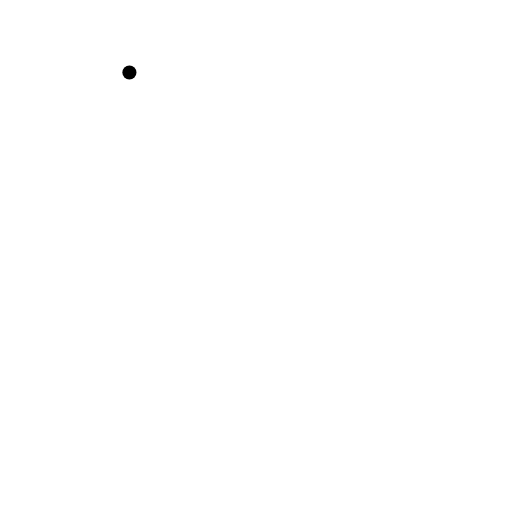
t = 0.00 s
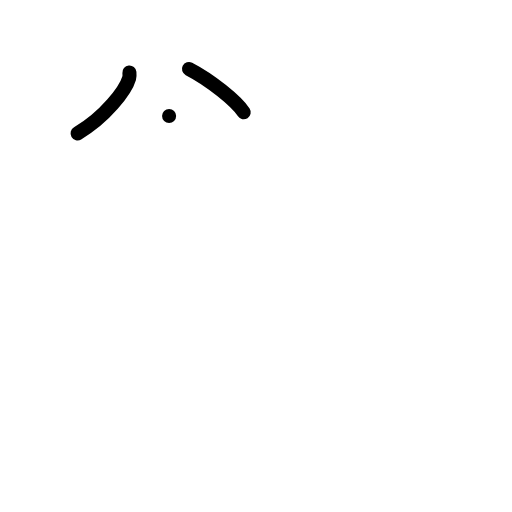
t = 2.00 s
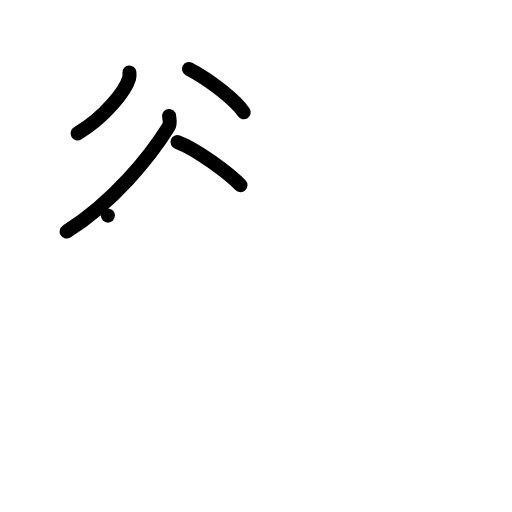
t = 4.00 s
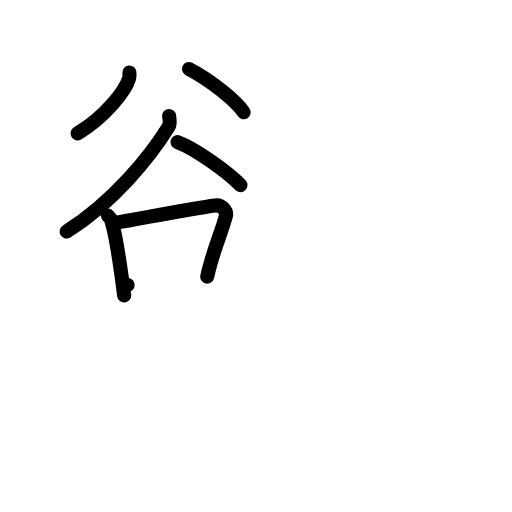
t = 6.00 s
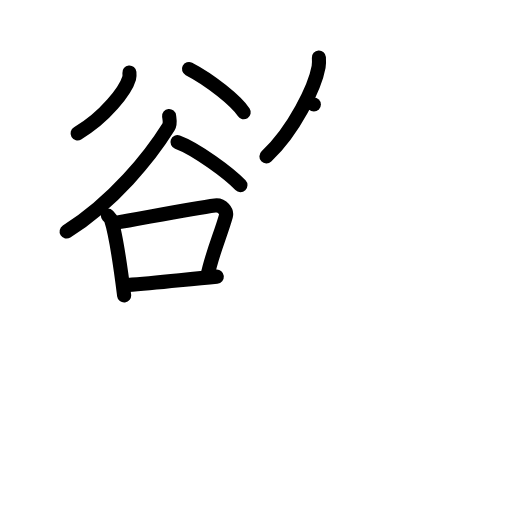
t = 8.00 s
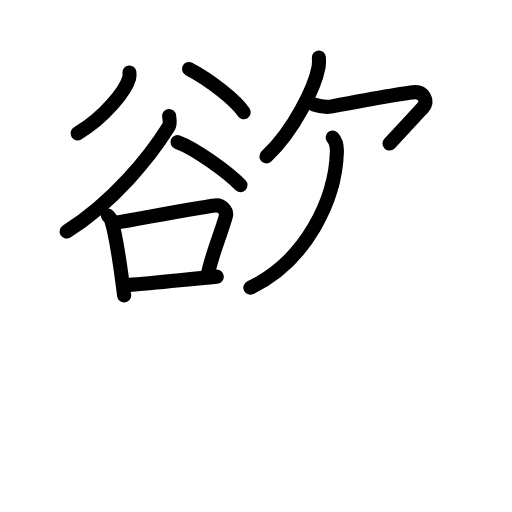
t = 10.00 s

The animated SVG that drew these frames (rendered in a browser with its animation timeline set to each time). Animation: 41 SMIL elements (animate=41); frames cover the first 10.00 s.

<?xml version="1.0" encoding="UTF-8"?>
<!--
AniKanjiVG is licensed by CC-BY-SA Paul C. Sommerhoff (https://bitbucket.org/sommerhoff/anikanjivg).
AniKanjiVG uses KanjiVG which is licensed by CC-BY-SA Ulrich Apel (http://kanjivg.tagaini.net).
See also http://creativecommons.org/licenses/by-sa/3.0/
-->
<svg xmlns:kvg='http://kanjivg.tagaini.net' xmlns='http://www.w3.org/2000/svg' width='109' height='109' viewBox='0 0 109 109' style='fill:none;stroke:#000000;stroke-width:3;stroke-linecap:round;stroke-linejoin:round;' id="kvg:kanji_0617e"><g id="kvg:0617e" kvg:element="慾"><g id="kvg:0617e-g1" kvg:element="欲" kvg:position="top"><g id="kvg:0617e-g2" kvg:element="谷" kvg:position="left"><g id="kvg:0617e-g3" kvg:position="top"><path id="kvg:0617e-s1" kvg:type="㇒" d="M27.55,15.43c0.03,0.3,0.07,0.79-0.06,1.23c-0.75,2.58-5.06,8.25-10.97,11.73"><animate attributeName="d" begin="0.0s" dur="0.5s" from="M27.55,15.43C27.55,15.43,27.55,15.43,27.55,15.43" to="M27.55,15.43c0.03,0.3,0.07,0.79-0.06,1.23" />
<animate attributeName="d" begin="0.5s" dur="0.5s" from="M27.55,15.43c0.03,0.3,0.07,0.79-0.06,1.23c0,0,0,0,0,0,0" to="M27.55,15.43c0.03,0.3,0.07,0.79-0.06,1.23c-0.75,2.58-5.06,8.25-10.97,11.73" />
</path>
<path id="kvg:0617e-s2" kvg:type="㇔" d="M40.23,14.68c4.55,2.35,10.09,6.82,11.65,9.22"><animate attributeName="d" begin="1.0s" dur="1.0s" from="M40.23,14.68C40.23,14.68,40.23,14.68,40.23,14.68" to="M40.23,14.68c4.55,2.35,10.09,6.82,11.65,9.22" />
<animate attributeName="d" begin="0s" dur="1.0s" from="M-100,-100" to="M-100,-100" />
</path>
</g>
<g id="kvg:0617e-g4" kvg:position="bottom"><path id="kvg:0617e-s3" kvg:type="㇒" d="M36,24.69c0.06,0.58,0.33,1.6-0.12,2.33C31.93,33.38,24.15,43,14.18,49.29"><animate attributeName="d" begin="2.0s" dur="0.5s" from="M36,24.69C36,24.69,36,24.69,36,24.69" to="M36,24.69c0.06,0.58,0.33,1.6-0.12,2.33" />
<animate attributeName="d" begin="2.5s" dur="0.5s" from="M36,24.69c0.06,0.58,0.33,1.6-0.12,2.33c0,0,0,0,0,0,0" to="M36,24.69c0.06,0.58,0.33,1.6-0.12,2.33C31.93,33.38,24.15,43,14.18,49.29" />
<animate attributeName="d" begin="0s" dur="2.0s" from="M-100,-100" to="M-100,-100" />
</path>
<path id="kvg:0617e-s4" kvg:type="㇏" d="M37.78,30.25c3.99,1.46,11,6.65,13.41,9.17"><animate attributeName="d" begin="3.0s" dur="1.0s" from="M37.78,30.25C37.78,30.25,37.78,30.25,37.78,30.25" to="M37.78,30.25c3.99,1.46,11,6.65,13.41,9.17" />
<animate attributeName="d" begin="0s" dur="3.0s" from="M-100,-100" to="M-100,-100" />
</path>
<g id="kvg:0617e-g5" kvg:element="口"><path id="kvg:0617e-s5" kvg:type="㇑" d="M22.97,45.9c0.28,0.29,0.56,0.54,0.68,0.9c0.96,2.9,2.12,10.9,2.78,16.11"><animate attributeName="d" begin="4.0s" dur="0.5s" from="M22.97,45.9C22.97,45.9,22.97,45.9,22.97,45.9" to="M22.97,45.9c0.28,0.29,0.56,0.54,0.68,0.9" />
<animate attributeName="d" begin="4.5s" dur="0.5s" from="M22.97,45.9c0.28,0.29,0.56,0.54,0.68,0.9c0,0,0,0,0,0,0" to="M22.97,45.9c0.28,0.29,0.56,0.54,0.68,0.9c0.96,2.9,2.12,10.9,2.78,16.11" />
<animate attributeName="d" begin="0s" dur="4.0s" from="M-100,-100" to="M-100,-100" />
</path>
<path id="kvg:0617e-s6" kvg:type="㇕b" d="M24.27,47.51c7.6-1.34,16.86-3.18,21.51-3.76c1.59-0.2,2.56,1.33,2.32,2.19c-1.16,4.14-2.91,7.86-3.98,12.95"><animate attributeName="d" begin="5.0s" dur="0.3333333333333333s" from="M24.27,47.51C24.27,47.51,24.27,47.51,24.27,47.51" to="M24.27,47.51c7.6-1.34,16.86-3.18,21.51-3.76" />
<animate attributeName="d" begin="5.333333333333333s" dur="0.3333333333333333s" from="M24.27,47.51c7.6-1.34,16.86-3.18,21.51-3.76c0,0,0,0,0,0,0" to="M24.27,47.51c7.6-1.34,16.86-3.18,21.51-3.76c1.59-0.2,2.56,1.33,2.32,2.19" />
<animate attributeName="d" begin="5.666666666666667s" dur="0.3333333333333333s" from="M24.27,47.51c7.6-1.34,16.86-3.18,21.51-3.76c1.59-0.2,2.56,1.33,2.32,2.19c0,0,0,0,0,0,0" to="M24.27,47.51c7.6-1.34,16.86-3.18,21.51-3.76c1.59-0.2,2.56,1.33,2.32,2.19c-1.16,4.14-2.91,7.86-3.98,12.95" />
<animate attributeName="d" begin="0s" dur="5.0s" from="M-100,-100" to="M-100,-100" />
</path>
<path id="kvg:0617e-s7" kvg:type="㇐b" d="M27.18,60.66c6.12-0.4,11.96-1.15,18.98-1.77"><animate attributeName="d" begin="6.0s" dur="1.0s" from="M27.18,60.66C27.18,60.66,27.18,60.66,27.18,60.66" to="M27.18,60.66c6.12-0.4,11.96-1.15,18.98-1.77" />
<animate attributeName="d" begin="0s" dur="6.0s" from="M-100,-100" to="M-100,-100" />
</path>
</g>
</g>
</g>
<g id="kvg:0617e-g6" kvg:element="欠" kvg:position="right"><g id="kvg:0617e-g7" kvg:position="top"><path id="kvg:0617e-s8" kvg:type="㇒" d="M67.89,12.25c0.03,0.5,0.06,1.28-0.06,1.99c-0.76,4.2-5.13,13.41-11.11,19.05"><animate attributeName="d" begin="7.0s" dur="0.5s" from="M67.89,12.25C67.89,12.25,67.89,12.25,67.89,12.25" to="M67.89,12.25c0.03,0.5,0.06,1.28-0.06,1.99" />
<animate attributeName="d" begin="7.5s" dur="0.5s" from="M67.89,12.25c0.03,0.5,0.06,1.28-0.06,1.99c0,0,0,0,0,0,0" to="M67.89,12.25c0.03,0.5,0.06,1.28-0.06,1.99c-0.76,4.2-5.13,13.41-11.11,19.05" />
<animate attributeName="d" begin="0s" dur="7.0s" from="M-100,-100" to="M-100,-100" />
</path>
<path id="kvg:0617e-s9" kvg:type="㇖a" d="M66.82,22.25c0.82,0.26,2.36,0.67,3.59,0.44c1.5-0.28,16.63-3.07,18.06-3.07c1.43,0,2.98,1.73,1.55,3.29c-1.43,1.56-3.28,3.6-7.1,7.65"><animate attributeName="d" begin="8.0s" dur="0.25s" from="M66.82,22.25C66.82,22.25,66.82,22.25,66.82,22.25" to="M66.82,22.25c0.82,0.26,2.36,0.67,3.59,0.44" />
<animate attributeName="d" begin="8.25s" dur="0.25s" from="M66.82,22.25c0.82,0.26,2.36,0.67,3.59,0.44c0,0,0,0,0,0,0" to="M66.82,22.25c0.82,0.26,2.36,0.67,3.59,0.44c1.5-0.28,16.63-3.07,18.06-3.07" />
<animate attributeName="d" begin="8.5s" dur="0.25s" from="M66.82,22.25c0.82,0.26,2.36,0.67,3.59,0.44c1.5-0.28,16.63-3.07,18.06-3.07c0,0,0,0,0,0,0" to="M66.82,22.25c0.82,0.26,2.36,0.67,3.59,0.44c1.5-0.28,16.63-3.07,18.06-3.07c1.43,0,2.98,1.73,1.55,3.29" />
<animate attributeName="d" begin="8.75s" dur="0.25s" from="M66.82,22.25c0.82,0.26,2.36,0.67,3.59,0.44c1.5-0.28,16.63-3.07,18.06-3.07c1.43,0,2.98,1.73,1.55,3.29c0,0,0,0,0,0,0" to="M66.82,22.25c0.82,0.26,2.36,0.67,3.59,0.44c1.5-0.28,16.63-3.07,18.06-3.07c1.43,0,2.98,1.73,1.55,3.29c-1.43,1.56-3.28,3.6-7.1,7.65" />
<animate attributeName="d" begin="0s" dur="8.0s" from="M-100,-100" to="M-100,-100" />
</path>
</g>
<g id="kvg:0617e-g8" kvg:position="bottom"><path id="kvg:0617e-s10" kvg:type="㇒" d="M70.82,29.26c0.68,0.74,0.93,1.92,0.9,3.03C71.44,42.4,65.25,55.5,53.3,61.25"><animate attributeName="d" begin="9.0s" dur="0.5s" from="M70.82,29.26C70.82,29.26,70.82,29.26,70.82,29.26" to="M70.82,29.26c0.68,0.74,0.93,1.92,0.9,3.03" />
<animate attributeName="d" begin="9.5s" dur="0.5s" from="M70.82,29.26c0.68,0.74,0.93,1.92,0.9,3.03c0,0,0,0,0,0,0" to="M70.82,29.26c0.68,0.74,0.93,1.92,0.9,3.03C71.44,42.4,65.25,55.5,53.3,61.25" />
<animate attributeName="d" begin="0s" dur="9.0s" from="M-100,-100" to="M-100,-100" />
</path>
<path id="kvg:0617e-s11" kvg:type="㇏" d="M70.74,39.18c3.33,3.77,15.33,15.08,21.32,19.11c1.26,0.85,2.22,1.35,3.41,1.63"><animate attributeName="d" begin="10.0s" dur="0.5s" from="M70.74,39.18C70.74,39.18,70.74,39.18,70.74,39.18" to="M70.74,39.18c3.33,3.77,15.33,15.08,21.32,19.11" />
<animate attributeName="d" begin="10.5s" dur="0.5s" from="M70.74,39.18c3.33,3.77,15.33,15.08,21.32,19.11c0,0,0,0,0,0,0" to="M70.74,39.18c3.33,3.77,15.33,15.08,21.32,19.11c1.26,0.85,2.22,1.35,3.41,1.63" />
<animate attributeName="d" begin="0s" dur="10.0s" from="M-100,-100" to="M-100,-100" />
</path>
</g>
</g>
</g>
<g id="kvg:0617e-g9" kvg:element="心" kvg:position="bottom" kvg:radical="general"><path id="kvg:0617e-s12" kvg:type="㇔" d="M21.39,78.07c0.35,2.28-3.51,12.36-6.31,16.17"><animate attributeName="d" begin="11.0s" dur="1.0s" from="M21.39,78.07C21.39,78.07,21.39,78.07,21.39,78.07" to="M21.39,78.07c0.35,2.28-3.51,12.36-6.31,16.17" />
<animate attributeName="d" begin="0s" dur="11.0s" from="M-100,-100" to="M-100,-100" />
</path>
<path id="kvg:0617e-s13" kvg:type="㇟b" d="M32.58,74.25c7.02,11.93,18.11,22.28,45.17,22.43c13.05,0.07,13.91-3.18,3.02-8.61"><animate attributeName="d" begin="12.0s" dur="0.5s" from="M32.58,74.25C32.58,74.25,32.58,74.25,32.58,74.25" to="M32.58,74.25c7.02,11.93,18.11,22.28,45.17,22.43" />
<animate attributeName="d" begin="12.5s" dur="0.5s" from="M32.58,74.25c7.02,11.93,18.11,22.28,45.17,22.43c0,0,0,0,0,0,0" to="M32.58,74.25c7.02,11.93,18.11,22.28,45.17,22.43c13.05,0.07,13.91-3.18,3.02-8.61" />
<animate attributeName="d" begin="0s" dur="12.0s" from="M-100,-100" to="M-100,-100" />
</path>
<path id="kvg:0617e-s14" kvg:type="㇔a" d="M53.41,73.25c1.88,5.25,4.62,10.5,6.63,2.46"><animate attributeName="d" begin="13.0s" dur="1.0s" from="M53.41,73.25C53.41,73.25,53.41,73.25,53.41,73.25" to="M53.41,73.25c1.88,5.25,4.62,10.5,6.63,2.46" />
<animate attributeName="d" begin="0s" dur="13.0s" from="M-100,-100" to="M-100,-100" />
</path>
<path id="kvg:0617e-s15" kvg:type="㇔" d="M76.13,67.73c5.11,1.87,8.95,3.57,13.1,9.36"><animate attributeName="d" begin="14.0s" dur="1.0s" from="M76.13,67.73C76.13,67.73,76.13,67.73,76.13,67.73" to="M76.13,67.73c5.11,1.87,8.95,3.57,13.1,9.36" />
<animate attributeName="d" begin="0s" dur="14.0s" from="M-100,-100" to="M-100,-100" />
</path>
</g>
</g>
</svg>
